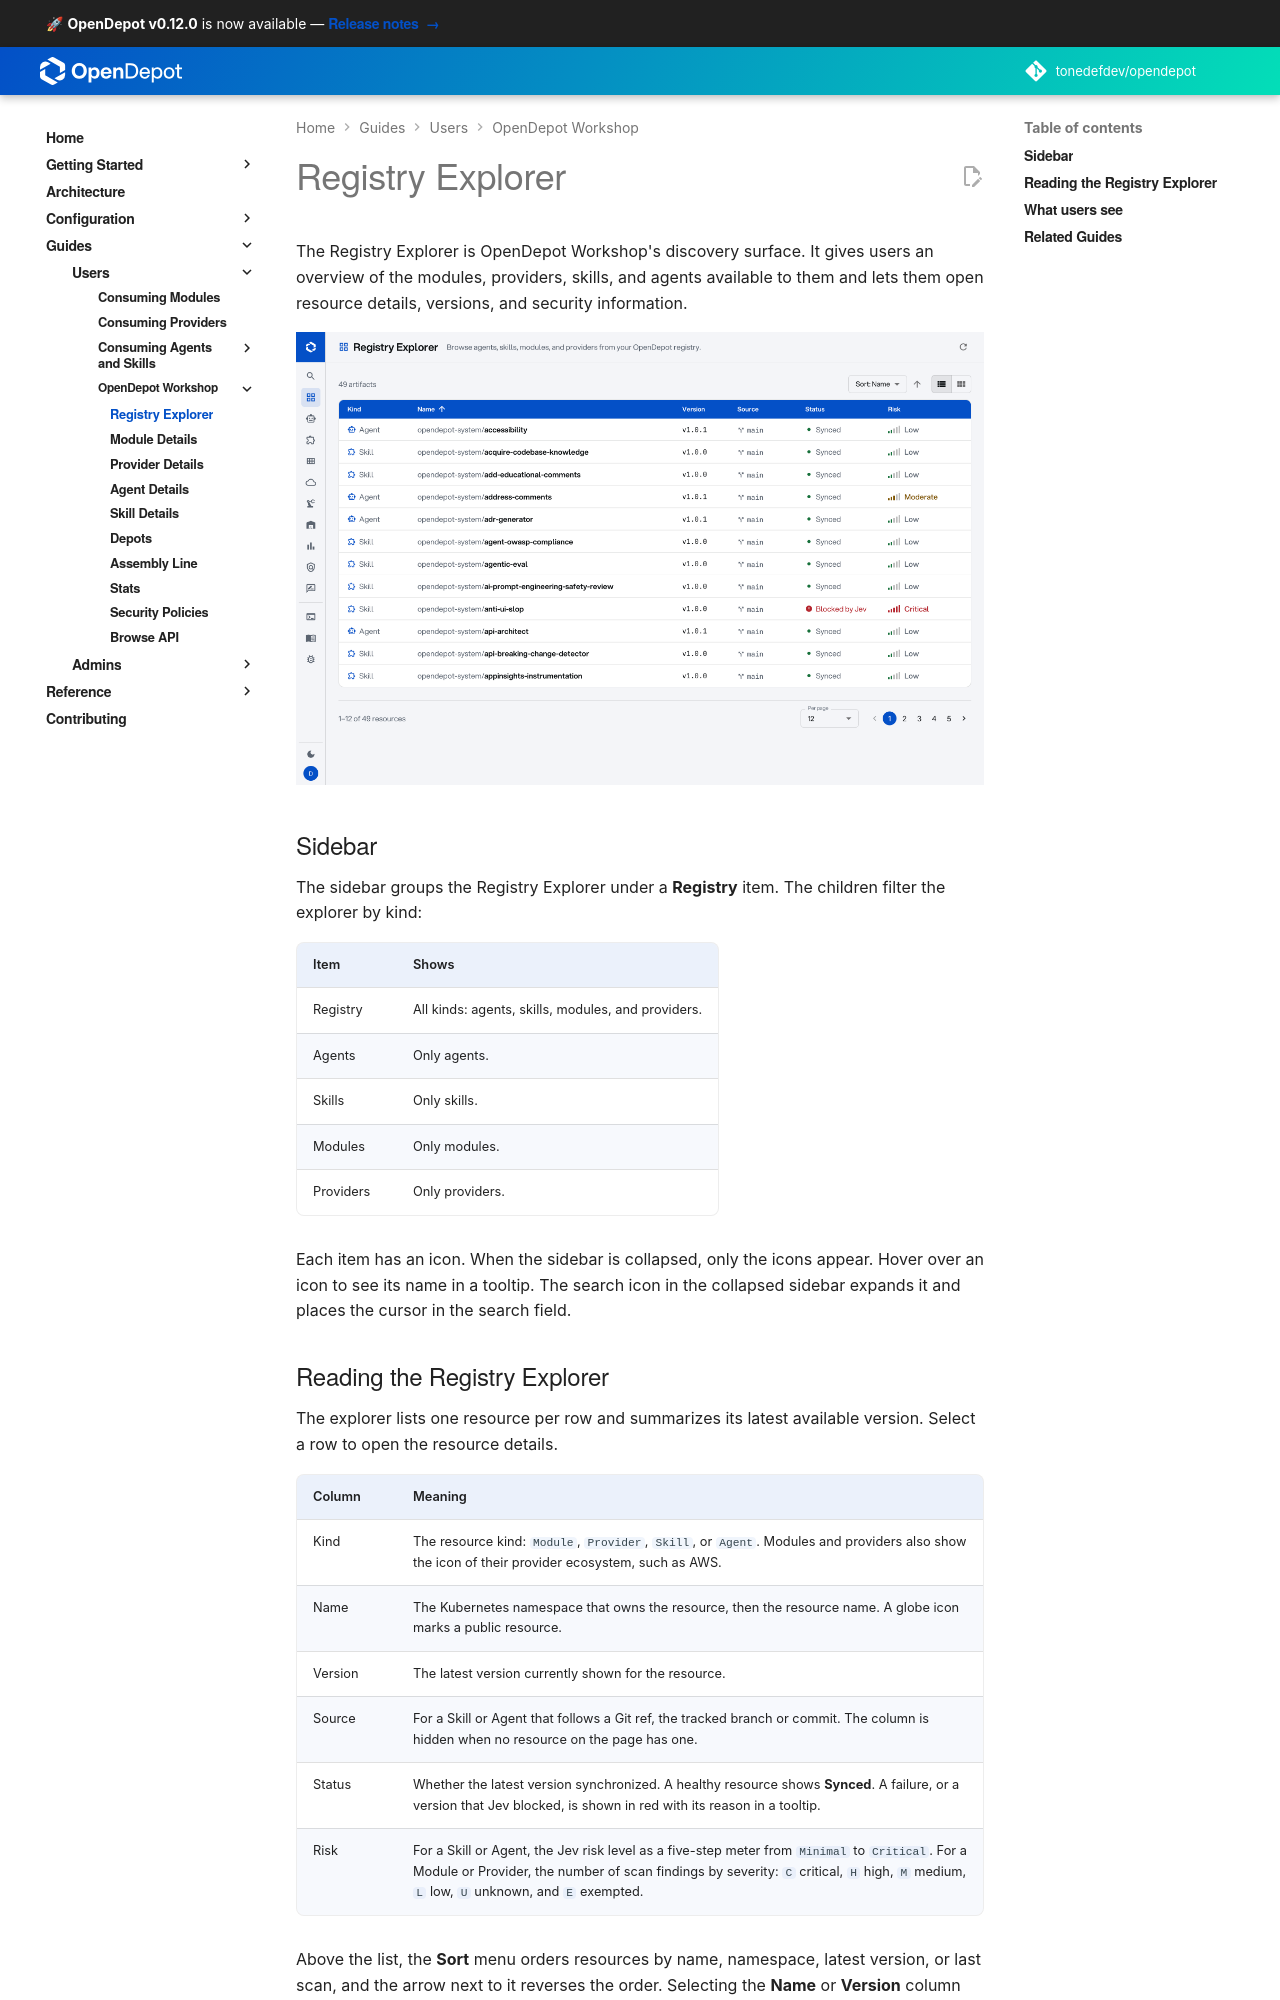

repository: tonedefdev/opendepot · page: docs/guides/registry-explorer/registry/index.html · generator: mkdocs

---
tags:
  - guides
  - ui
  - registry-explorer
  - browse
---

# Registry Explorer

The Registry Explorer is OpenDepot Workshop's discovery surface. It gives users
an overview of the modules and providers available to them and lets them open
resource details, versions, and security information.

![OpenDepot Workshop Registry Explorer showing modules, providers, versions, and scan findings](../../img/registry-explorer.png)
